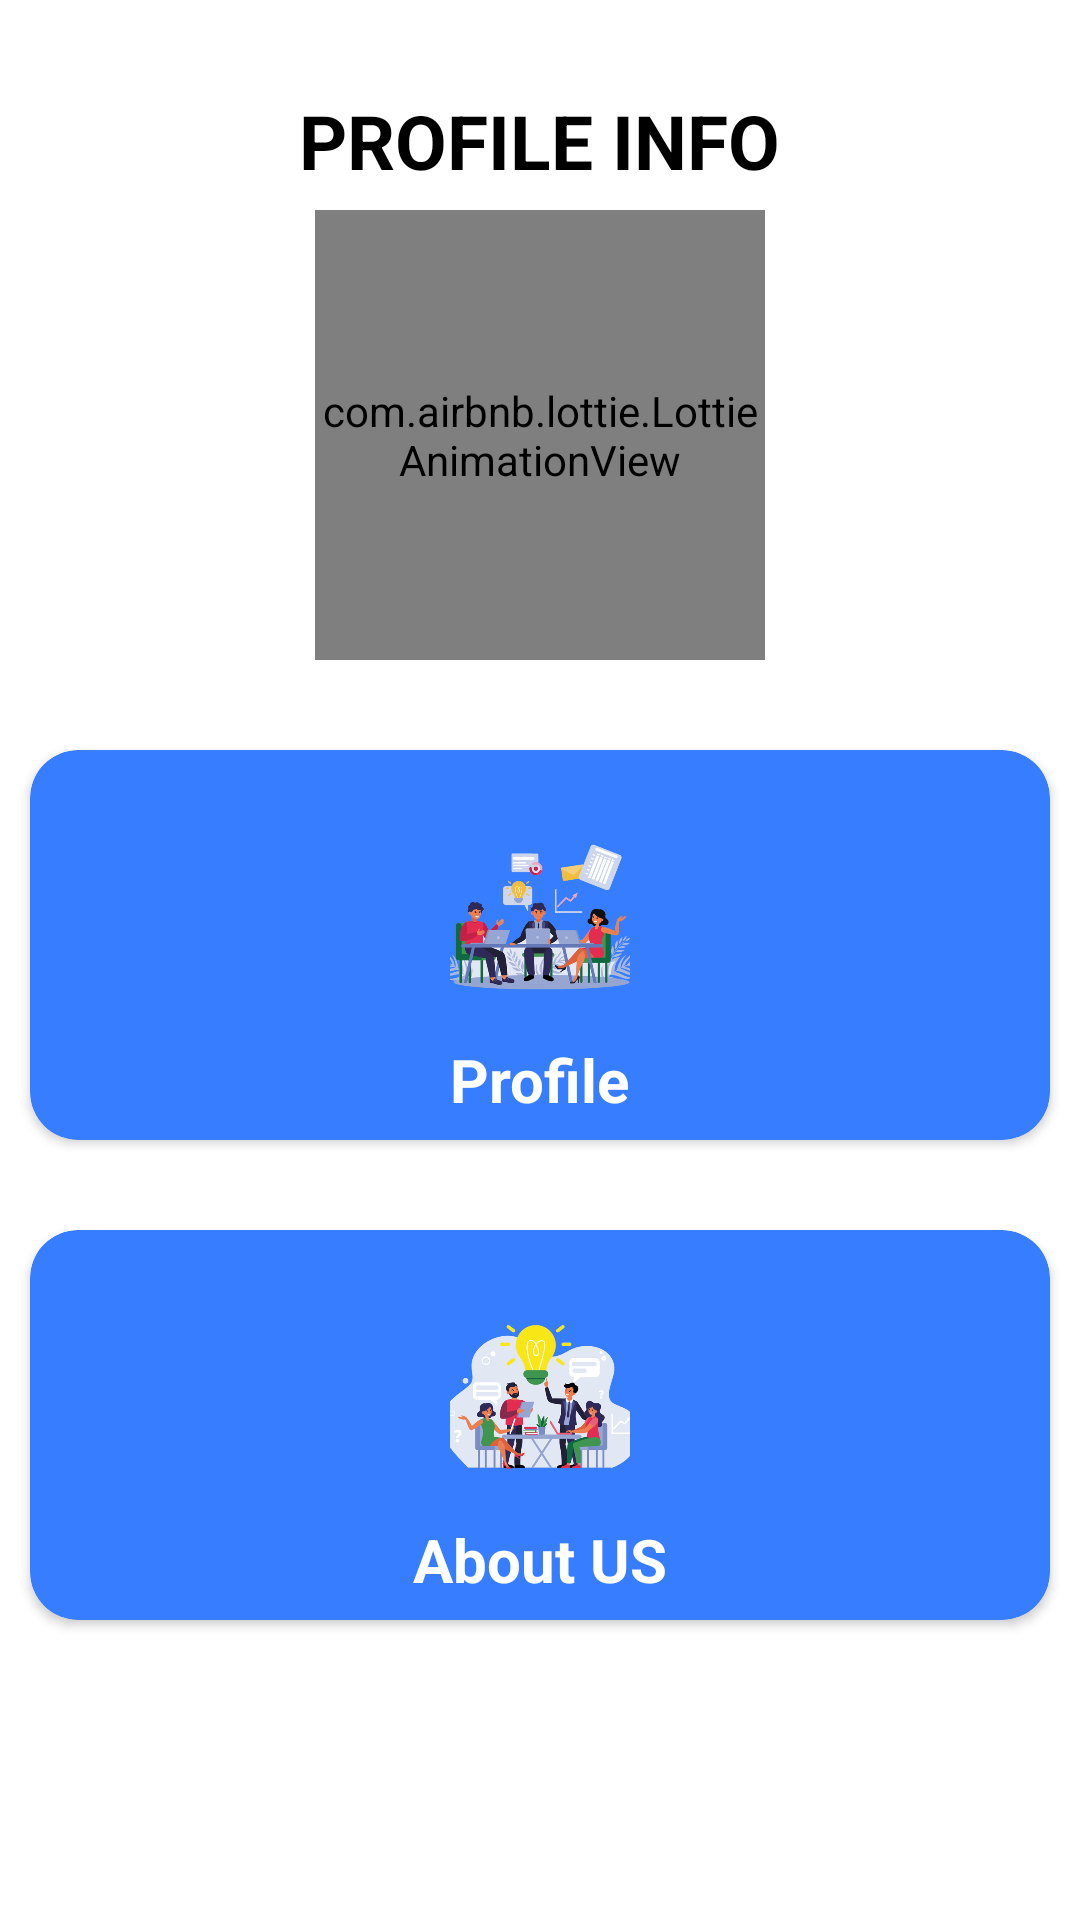

The Android layout XML behind this screen, and the referenced resources:
<!-- AndroidManifest.xml: activity theme Theme.UAS_Goffice.NoActionBar -->
<!-- res/layout/fragment_profile.xml -->
<?xml version="1.0" encoding="utf-8"?>
<RelativeLayout xmlns:android="http://schemas.android.com/apk/res/android"
    android:layout_width="match_parent"
    android:layout_height="match_parent"
    xmlns:app="http://schemas.android.com/apk/res-auto"
    xmlns:tools="http://schemas.android.com/tools"
    android:background="@color/white">


    <TextView
        android:id="@+id/tv_welcome"
        android:layout_width="wrap_content"
        android:layout_height="wrap_content"
        android:layout_marginTop="30dp"
        android:layout_marginBottom="40dp"
        android:layout_centerHorizontal="true"
        android:text="PROFILE INFO"
        android:textColor="@color/black"
        android:textSize="25sp"
        android:textStyle="bold"/>

    <com.airbnb.lottie.LottieAnimationView
        android:id="@+id/animation_view"
        android:layout_width="150dp"
        android:layout_height="150dp"
        android:layout_marginTop="70dp"
        android:layout_centerHorizontal="true"
        app:lottie_rawRes="@raw/goffice2"
        app:lottie_loop="true"
        app:lottie_autoPlay="true"
        tools:ignore="MissingClass" />

        <LinearLayout
            android:layout_width="match_parent"
            android:layout_height="wrap_content"
            android:layout_marginTop="240dp"
            android:layout_marginBottom="50dp"
            android:clipToPadding="false"
            android:orientation="horizontal">

            <androidx.cardview.widget.CardView
                android:id="@+id/button1"
                android:layout_width="100dp"
                android:layout_height="130dp"
                android:layout_margin="10dp"
                android:layout_weight="1"
                android:clickable="true"
                app:cardBackgroundColor="@color/background"
                app:cardCornerRadius="16dp">

                <LinearLayout
                    android:layout_width="wrap_content"
                    android:layout_height="match_parent"
                    android:layout_gravity="center"
                    android:gravity="center"
                    android:orientation="vertical">

                    <ImageView
                        android:layout_width="80dp"
                        android:layout_height="80dp"
                        android:layout_marginTop="10dp"
                        android:background="#377DFF"
                        android:padding="10dp"
                        android:src="@drawable/image3"/>

                    <TextView
                        android:layout_width="wrap_content"
                        android:layout_height="wrap_content"
                        android:layout_marginTop="0dp"
                        android:text="Profile"
                        android:textColor="@color/white"
                        android:textSize="20sp"
                        android:textStyle="bold"/>

                </LinearLayout>

            </androidx.cardview.widget.CardView>

        </LinearLayout>

    <LinearLayout
        android:layout_width="match_parent"
        android:layout_height="wrap_content"
        android:layout_marginTop="400dp"
        android:layout_marginBottom="50dp"
        android:clipToPadding="false"
        android:orientation="horizontal">

        <androidx.cardview.widget.CardView
            android:id="@+id/button2"
            android:layout_width="100dp"
            android:layout_height="130dp"
            android:layout_margin="10dp"
            android:layout_weight="1"
            android:clickable="true"
            app:cardBackgroundColor="@color/background"
            app:cardCornerRadius="16dp">

            <LinearLayout
                android:layout_width="wrap_content"
                android:layout_height="match_parent"
                android:layout_gravity="center"
                android:gravity="center"
                android:orientation="vertical">

                <ImageView
                    android:layout_width="80dp"
                    android:layout_height="80dp"
                    android:layout_marginTop="10dp"
                    android:background="#377DFF"
                    android:padding="10dp"
                    android:src="@drawable/image2" />

                <TextView
                    android:layout_width="wrap_content"
                    android:layout_height="wrap_content"
                    android:layout_marginTop="0dp"
                    android:text="About US"
                    android:textColor="@color/white"
                    android:textSize="20sp"
                    android:textStyle="bold" />

            </LinearLayout>

        </androidx.cardview.widget.CardView>


    </LinearLayout>


</RelativeLayout>
<!-- resources referenced by this layout -->
<resources>
  <color name="background">#377DFF</color>
  <color name="black">#FF000000</color>
  <color name="white">#FFFFFFFF</color>
  
      //onboarding colors
  <!-- drawable image2: png bitmap (drawable, 90844 bytes) -->
  <!-- drawable image3: png bitmap (drawable, 128875 bytes) -->
  <style name="Theme.UAS_Goffice.NoActionBar" parent="Theme.MaterialComponents.DayNight.NoActionBar">
          
          <item name="colorPrimary">@color/purple_500</item>
          <item name="colorPrimaryVariant">#377DFF</item>
          <item name="colorOnPrimary">@color/white</item>
          
          <item name="colorSecondary">@color/teal_200</item>
          <item name="colorSecondaryVariant">@color/teal_700</item>
          <item name="colorOnSecondary">@color/black</item>
          
          <item name="android:statusBarColor">?attr/colorPrimaryVariant</item>
          
      </style>
  <color name="purple_500">#50C2C9</color>
  <color name="teal_200">#FF03DAC5</color>
  <color name="teal_700">#FF018786</color>
</resources>
